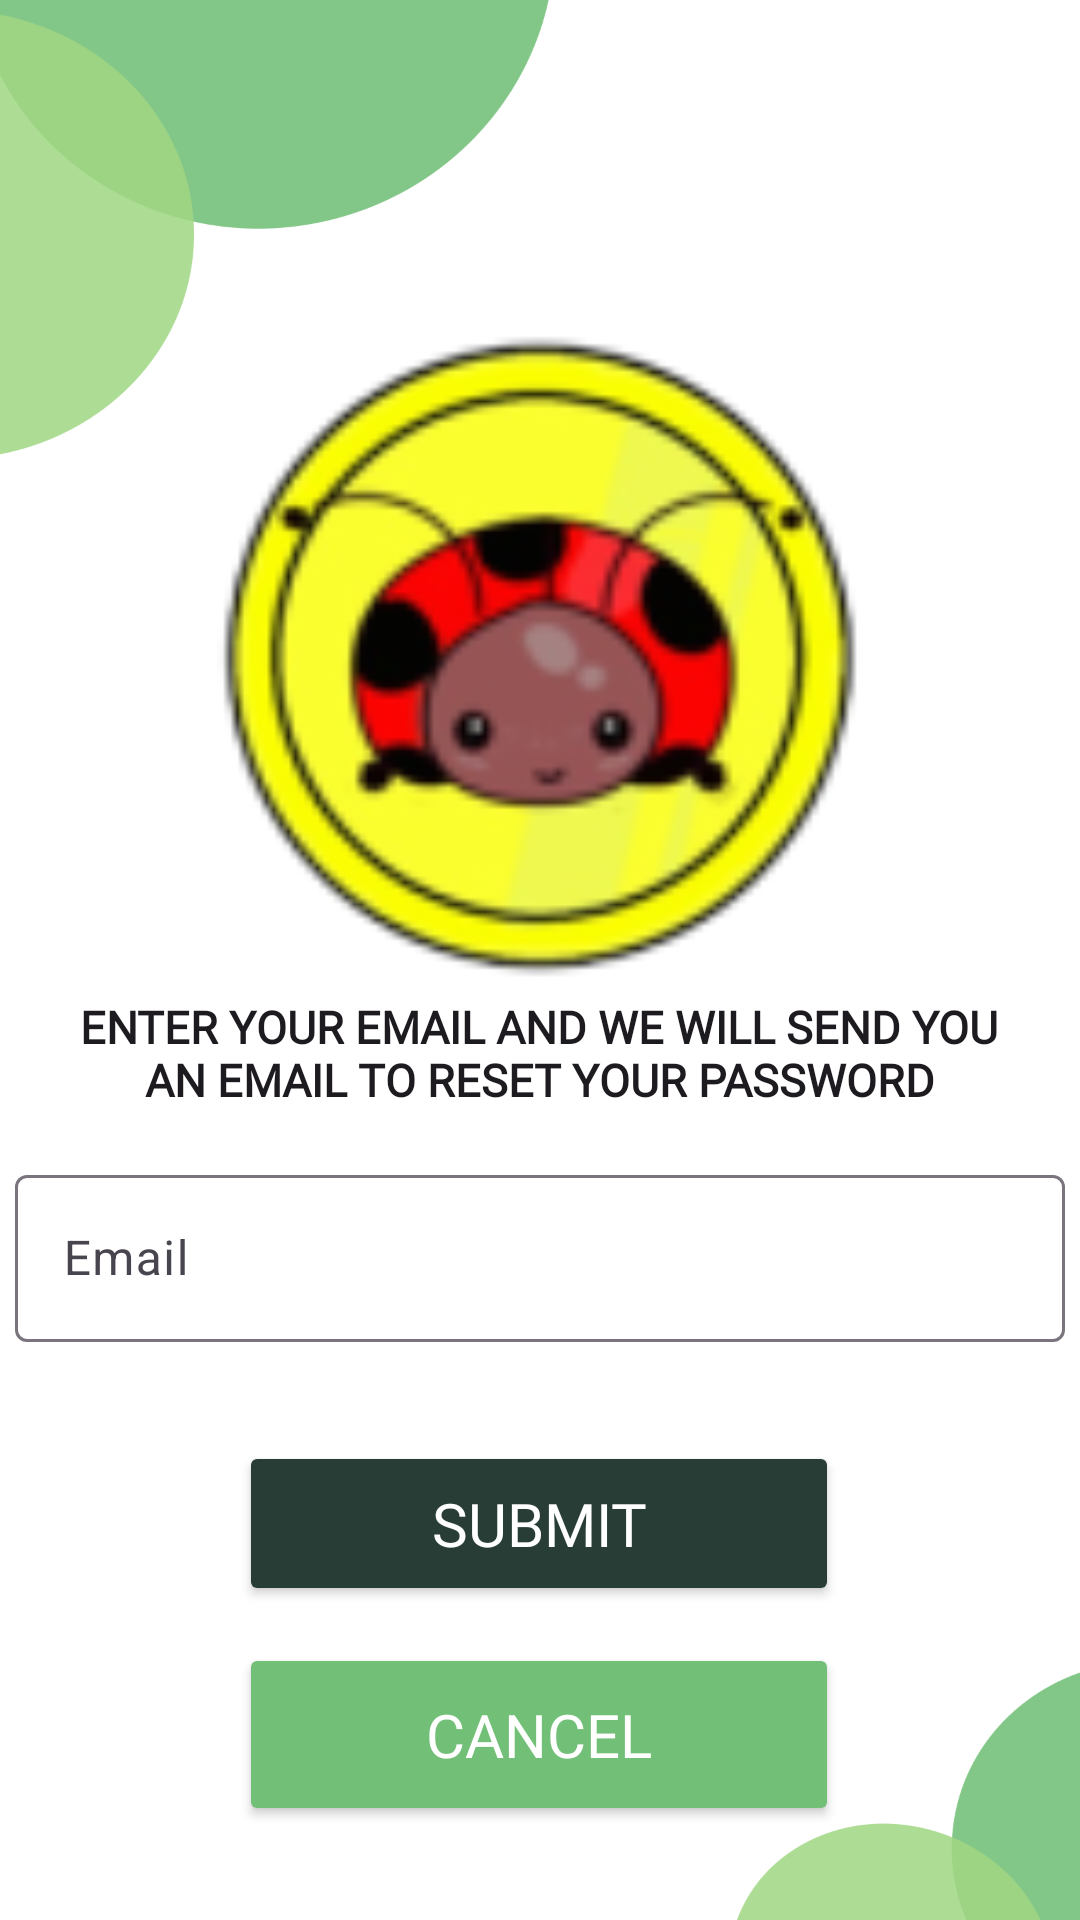

Write the Android layout XML for this screen, with the resource values it uses.
<!-- AndroidManifest.xml: application theme Theme.BuggyBank -->
<!-- res/layout/activity_forgot_password.xml -->
<?xml version="1.0" encoding="utf-8"?>
<androidx.constraintlayout.widget.ConstraintLayout xmlns:android="http://schemas.android.com/apk/res/android"
    xmlns:app="http://schemas.android.com/apk/res-auto"
    xmlns:tools="http://schemas.android.com/tools"
    android:id="@+id/forgotPasswordPage"
    android:layout_width="match_parent"
    android:layout_height="match_parent"
    android:background="@drawable/background_app"
    android:fontFamily="@font/chakra_petch"
    tools:context=".ForgotPasswordActivity">

    <ImageView
        android:id="@+id/logo"
        android:layout_width="350dp"
        android:layout_height="350dp"
        android:layout_gravity="center_horizontal"
        android:background="@mipmap/logo"
        android:importantForAccessibility="no"
        app:layout_constraintBottom_toBottomOf="parent"
        app:layout_constraintEnd_toEndOf="parent"
        app:layout_constraintStart_toStartOf="parent"
        app:layout_constraintTop_toTopOf="parent"
        app:layout_constraintVertical_bias="0.147" />

    <TextView
        android:id="@+id/textView12"
        android:layout_width="312dp"
        android:layout_height="49dp"

        android:fontFamily="@font/chakra_petch"
        android:text="Enter your email and We will send you an email to reset your password"
        android:textAlignment="center"
        android:textAppearance="@style/TextAppearance.AppCompat.Widget.Button"
        android:textSize="15sp"
        android:textStyle="bold"
        app:layout_constraintBottom_toBottomOf="parent"
        app:layout_constraintEnd_toEndOf="parent"
        app:layout_constraintHorizontal_bias="0.493"
        app:layout_constraintStart_toStartOf="parent"
        app:layout_constraintTop_toTopOf="parent"
        app:layout_constraintVertical_bias="0.562" />

    <com.google.android.material.textfield.TextInputLayout
        android:id="@+id/txtEmail"
        android:layout_width="350dp"
        android:layout_height="wrap_content"
        android:fontFamily="@font/chakra_petch"
        android:hint="@string/email"
        app:layout_constraintBottom_toBottomOf="parent"
        app:layout_constraintEnd_toEndOf="parent"
        app:layout_constraintHorizontal_bias="0.508"
        app:layout_constraintStart_toStartOf="parent"
        app:layout_constraintTop_toTopOf="parent"
        app:layout_constraintVertical_bias="0.667">

        <com.google.android.material.textfield.TextInputEditText
            android:id="@+id/txtEmailAddress"
            android:layout_width="match_parent"
            android:layout_height="wrap_content"
            android:ems="18"
            app:boxBackgroundMode="outline" />
    </com.google.android.material.textfield.TextInputLayout>

    <Button
        android:id="@+id/btnSubmit"
        android:layout_width="200dp"
        android:layout_height="55dp"
        android:backgroundTint="@color/dark_green"
        android:fontFamily="@font/chakra_petch_bold"
        android:text="@string/submit"
        android:textAlignment="center"
        android:textAllCaps="true"
        android:textColor="@color/white"
        android:textSize="20sp"
        app:layout_constraintBottom_toBottomOf="parent"
        app:layout_constraintEnd_toEndOf="parent"
        app:layout_constraintHorizontal_bias="0.497"
        app:layout_constraintStart_toStartOf="parent"
        app:layout_constraintTop_toTopOf="parent"
        app:layout_constraintVertical_bias="0.821" />

    <Button
        android:id="@+id/btnBack"
        android:layout_width="200dp"
        android:layout_height="61dp"
        android:backgroundTint="@color/green"
        android:fontFamily="@font/chakra_petch_bold"
        android:text="Cancel"
        android:textAlignment="center"
        android:textAllCaps="true"
        android:textColor="@color/white"
        android:textSize="20sp"
        app:layout_constraintBottom_toBottomOf="parent"
        app:layout_constraintEnd_toEndOf="parent"
        app:layout_constraintHorizontal_bias="0.497"
        app:layout_constraintStart_toStartOf="parent"
        app:layout_constraintTop_toTopOf="parent"
        app:layout_constraintVertical_bias="0.946" />


</androidx.constraintlayout.widget.ConstraintLayout>
<!-- resources referenced by this layout -->
<resources>
  <color name="dark_green">#283D36</color>
  <color name="green">#72BF78</color>
  <color name="white">#FFFFFFFF</color>
  <!-- drawable background_app: png bitmap (drawable, 38335 bytes) -->
  <!-- mipmap logo: png bitmap (drawable, 129938 bytes) -->
  <string name="email">Email</string>
  <string name="submit">Submit</string>
  <style name="Theme.BuggyBank" parent="Base.Theme.BuggyBank" />
  <style name="Base.Theme.BuggyBank" parent="Theme.Material3.DayNight.NoActionBar">
          
          
      </style>
</resources>
